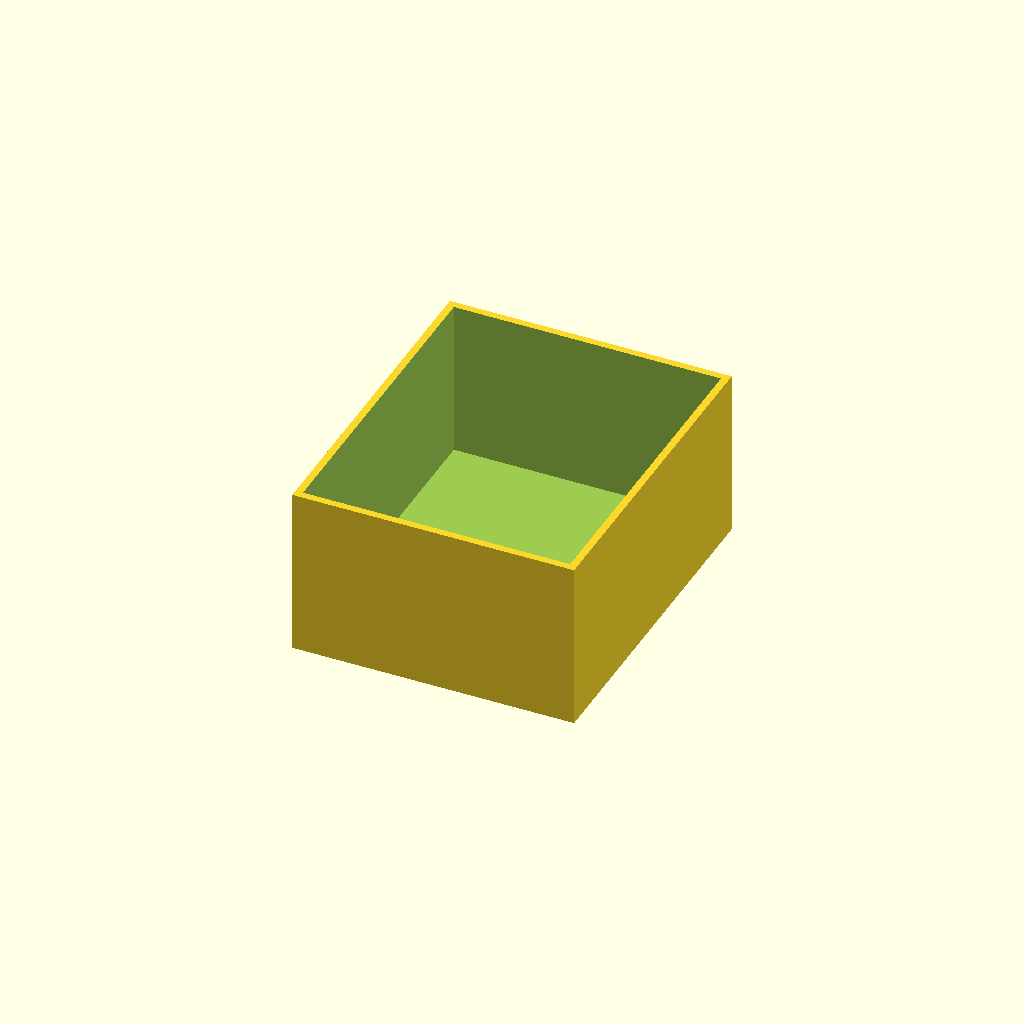
Cell 1 — every parameter at its default value.
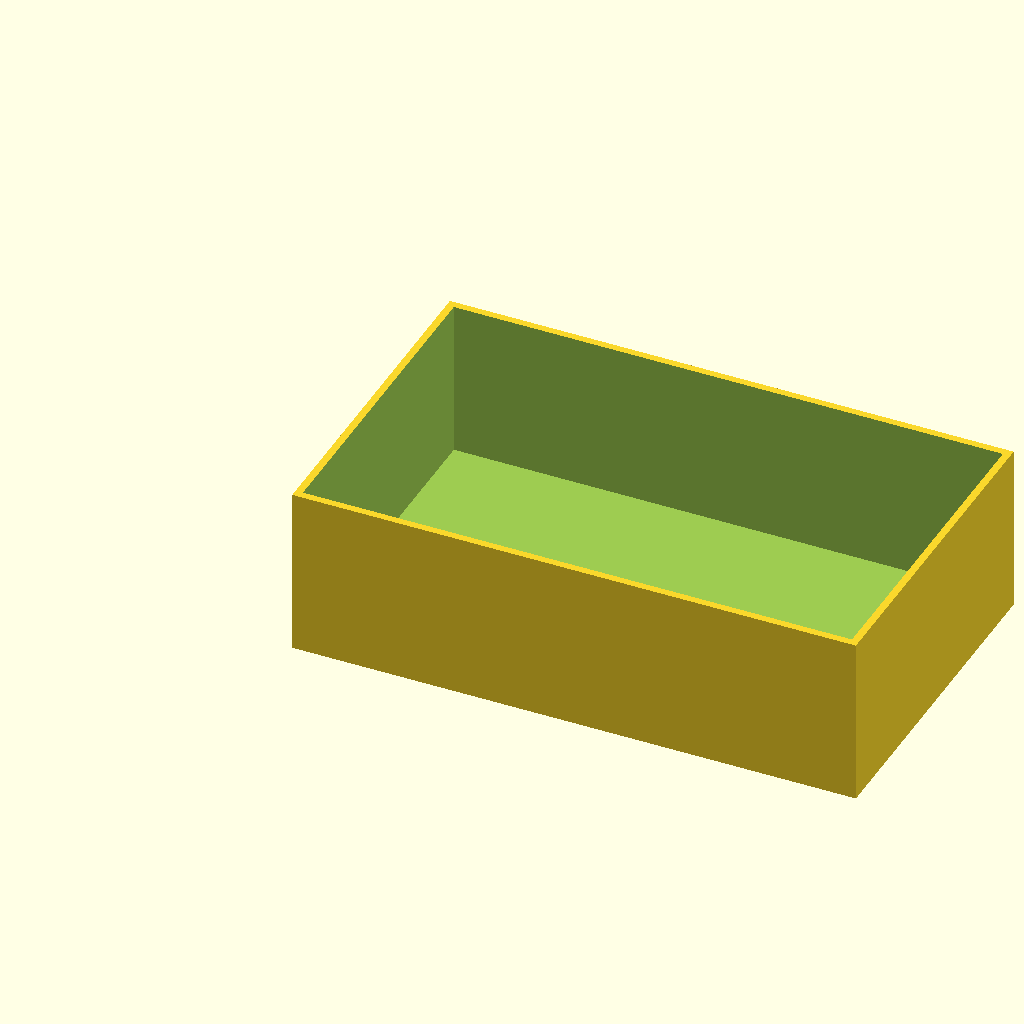
Cell 2: the same model with box_l = 100.
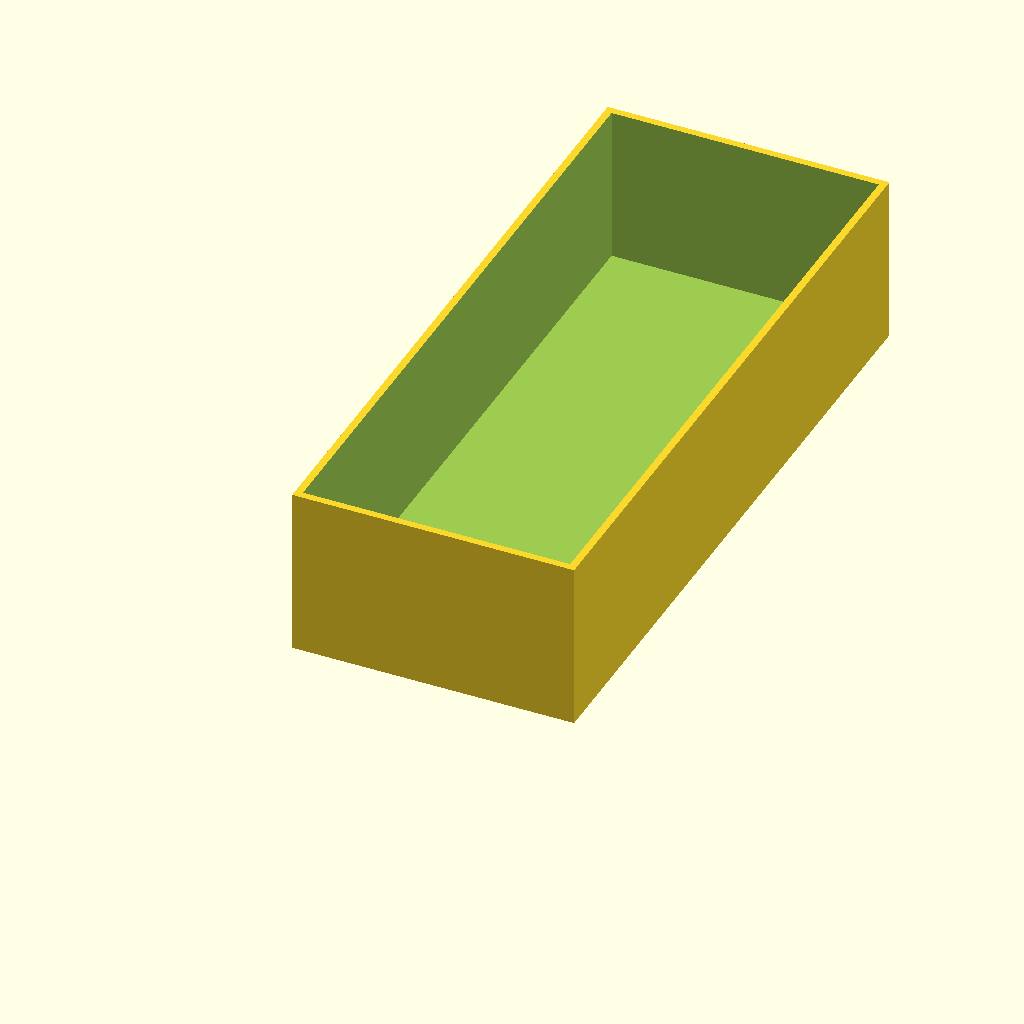
Cell 3 — box_w set to 120, the other parameters unchanged.
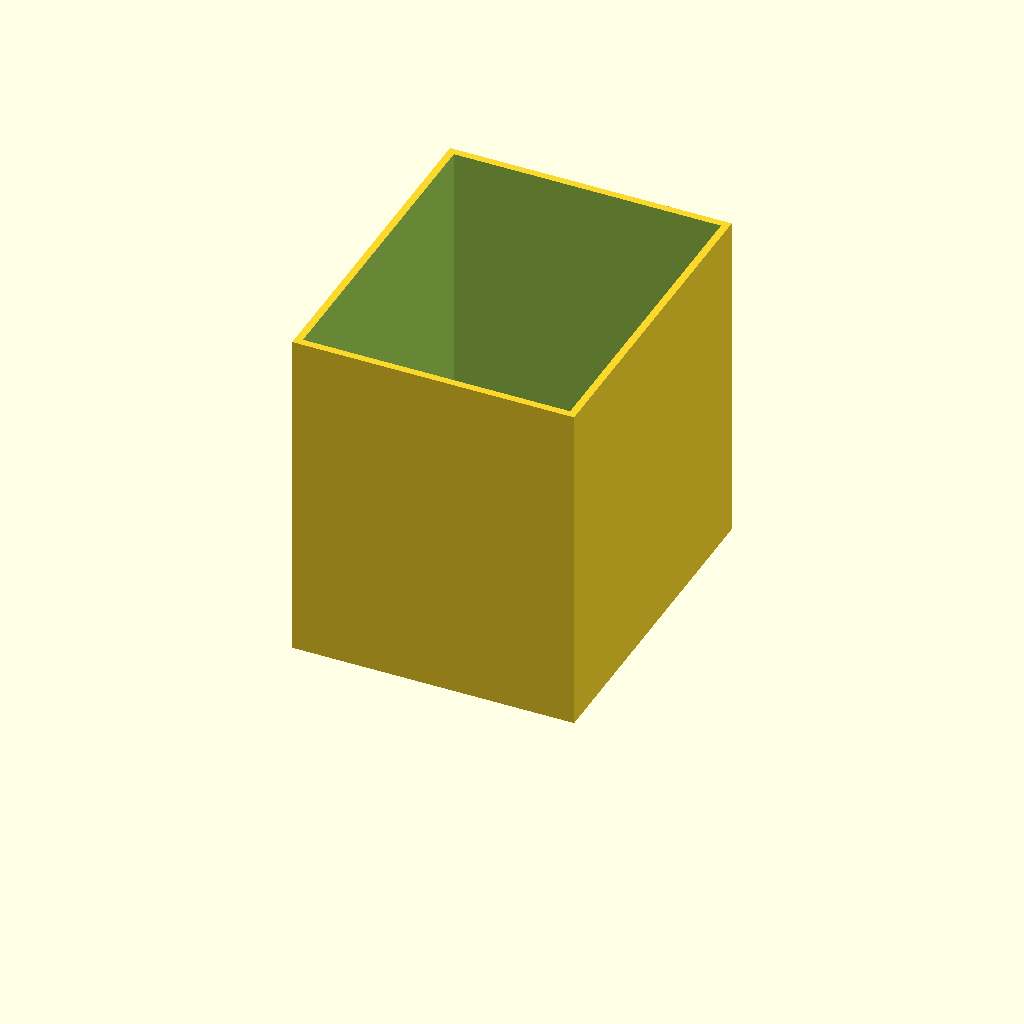
Cell 4: box_h = 60 (everything else at default).
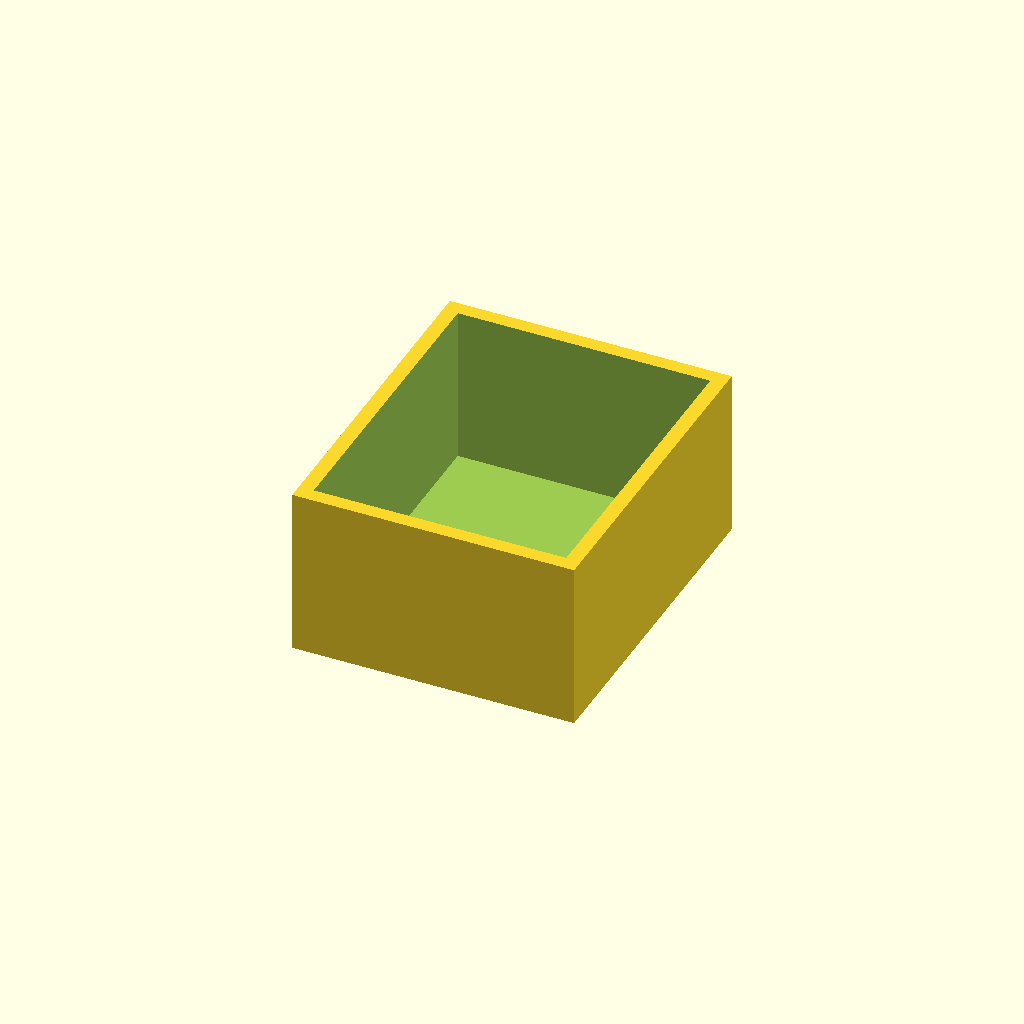
Cell 5: wall = 2.6 (everything else at default).
All cells are drawn from one camera (rotation 55°, 0°, 25°, orthographic, colour scheme Cornfield), so only the parameter changes between them.
The OpenSCAD source (optional_data/data/scale1/thinwalls/part_0051.scad):
$fn = 32;

// ----------------------------------------------------------------------
// Open box: 1.3 mm walls
// ----------------------------------------------------------------------

// --- parameters (mm) ---
box_l = 50;               // outer length, X
box_w = 60;               // outer width, Y
box_h = 30;               // outer height, Z
wall = 1.3;               // wall thickness
floor = 2;                // floor thickness

difference() {
  cube([box_l, box_w, box_h]);
  translate([wall, wall, floor])
    cube([box_l - 2 * wall, box_w - 2 * wall, box_h]);
}
Parameter table extracted from the source (name, type, default, range or options):
box_l: number, default 50
box_w: number, default 60
box_h: number, default 30
wall: number, default 1.3
floor: number, default 2
